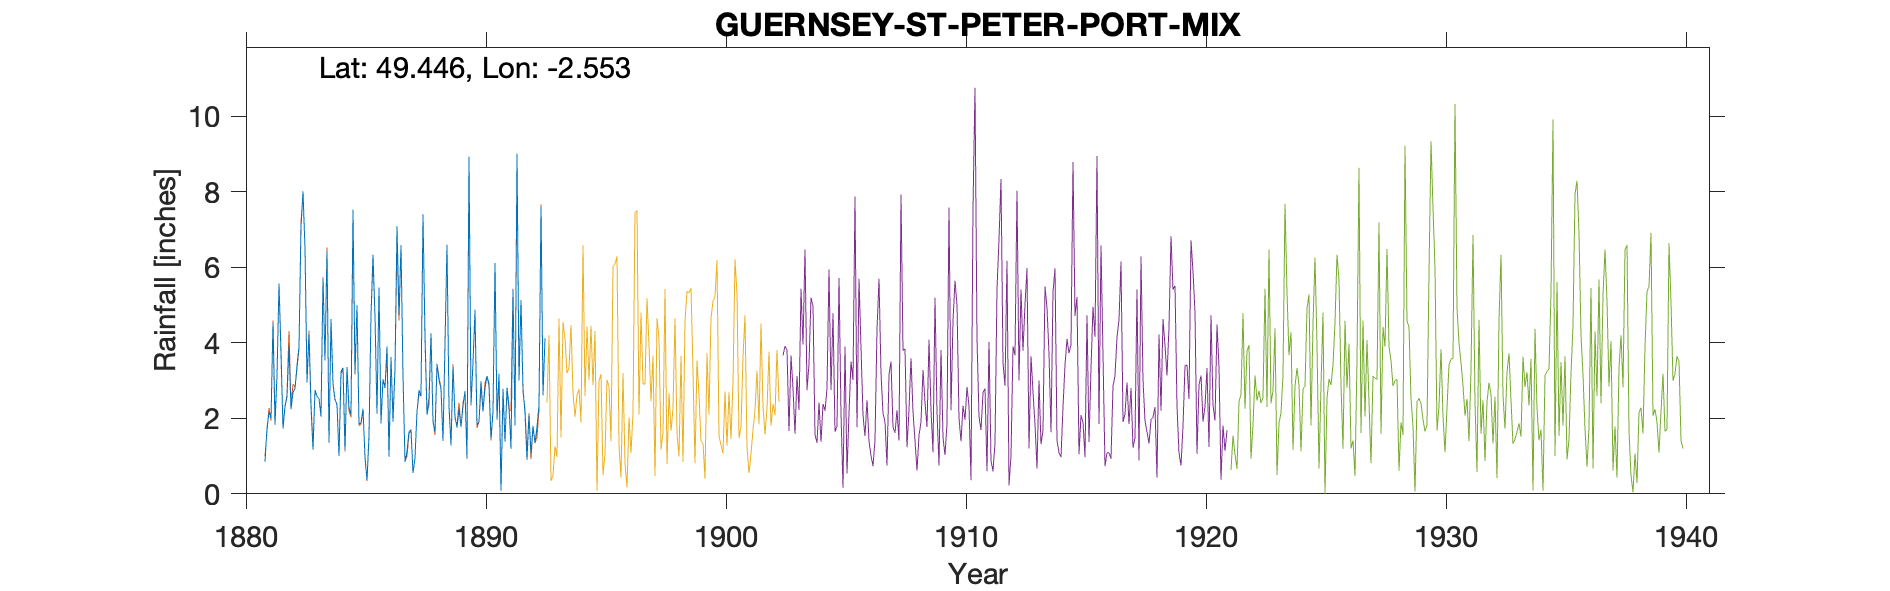

The data file committed next to this chart (first rows):
GUERNSEY-ST-PETER-PORT-MIX-(LE-HECHET), , , , , , , , , , , , , 
Grid ref, WV324771, Long, -2.553, Lat, 49.45, Elevation, 255, ft, , , , , 
Station no, 4438, , , , , , , , , , , , 
, 1880, 1881, 1882, 1883, 1884, 1885, 1886, 1887, 1888, 1889, 1890, 1891, 1892
January, , , 1.75, 2.95, 4.63, 3.19, 5.46, 3.11, 2.09, 1.28, 4.87, 3.18, 2.77
February, , , 2.31, 4.21, 2.92, 4.99, 1.86, 0.84, 2.39, 3.36, 1.82, 0.08, 2.15
March, , , 2.57, 2.3, 2.5, 1.83, 3.03, 1.13, 4.25, 2.05, 1.9, 2.78, 0.9
April, , 0.85, 3.9, 1.17, 2.36, 1.88, 2.8, 1.64, 1.92, 1.75, 2.98, 1.38, 2.1
May, , 1.74, 2.24, 2.75, 1.01, 2.25, 3.9, 1.7, 1.64, 2.23, 2.18, 2.81, 1.07
June, , 2.15, 2.69, 2.57, 3.23, 0.96, 0.98, 0.55, 3.44, 1.78, 2.81, 2.34, 1.8
July, , 2, 2.78, 2.53, 3.34, 0.36, 3.62, 0.95, 3.01, 2.32, 3.12, 1.19, 1.34
August, , 4.52, 3.4, 2.04, 1.17, 1.55, 1.91, 2.18, 2.78, 2.72, 2.92, 5.41, 1.77
September, , 1.83, 3.9, 5.68, 3.36, 4.74, 3.33, 2.74, 1.41, 0.95, 1.47, 1.81, 2.34
October, , 3.14, 7.06, 3.53, 2.28, 6.33, 7.08, 2.6, 3.96, 8.92, 2.16, 9, 7.59
November, , 5.56, 8.01, 6.42, 2.1, 4.7, 4.74, 7.4, 6.59, 2.37, 6.11, 3, 2.61
December, , 3.68, 6.49, 1.35, 7.52, 2.13, 6.58, 4.11, 2.3, 3.47, 1.99, 5.11, 4.12
Total, , , 47.1, 37.5, 36.42, 34.91, 45.29, 28.95, 35.78, 33.2, 34.33, 38.09, 30.56
Les Hechets Les Ruettes Brayes St Peter …, , , , , , , , , , , , , 
1883 Oct 1 Casella gauge substituted for…, , , , , , , , , , , , , 
1893 Jan 1 Gauge moved 3600ft E to Beaul…, , , , , , , , , , , , , 
